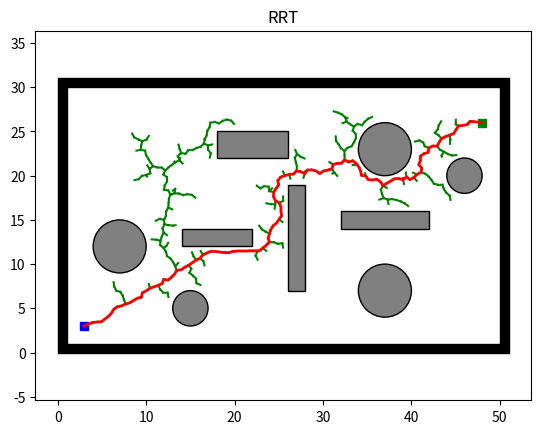

The matplotlib source for this figure:
import os
import sys
import math
import numpy as np
import matplotlib.pyplot as plt
import matplotlib.patches as patches


class Node:
    def __init__(self, n):
        self.x = n[0]
        self.y = n[1]
        self.parent = None

class Plotting:
    def __init__(self, x_start, x_goal):
        self.xI, self.xG = x_start, x_goal
        self.env = Env()
        self.obs_bound = self.env.obs_boundary
        self.obs_circle = self.env.obs_circle
        self.obs_rectangle = self.env.obs_rectangle

    def animation(self, nodelist, path, name, animation=False):
        self.plot_grid(name)
        self.plot_visited(nodelist, animation)
        self.plot_path(path)

    def animation_connect(self, V1, V2, path, name):
        self.plot_grid(name)
        self.plot_visited_connect(V1, V2)
        self.plot_path(path)

    def plot_grid(self, name):
        fig, ax = plt.subplots()

        for (ox, oy, w, h) in self.obs_bound:
            ax.add_patch(
                patches.Rectangle(
                    (ox, oy), w, h,
                    edgecolor='black',
                    facecolor='black',
                    fill=True
                )
            )

        for (ox, oy, w, h) in self.obs_rectangle:
            ax.add_patch(
                patches.Rectangle(
                    (ox, oy), w, h,
                    edgecolor='black',
                    facecolor='gray',
                    fill=True
                )
            )

        for (ox, oy, r) in self.obs_circle:
            ax.add_patch(
                patches.Circle(
                    (ox, oy), r,
                    edgecolor='black',
                    facecolor='gray',
                    fill=True
                )
            )

        plt.plot(self.xI[0], self.xI[1], "bs", linewidth=3)
        plt.plot(self.xG[0], self.xG[1], "gs", linewidth=3)

        plt.title(name)
        plt.axis("equal")

    @staticmethod
    def plot_visited(nodelist, animation):
        if animation:
            count = 0
            for node in nodelist:
                count += 1
                if node.parent:
                    plt.plot([node.parent.x, node.x], [node.parent.y, node.y], "-g")
                    plt.gcf().canvas.mpl_connect('key_release_event',
                                                 lambda event:
                                                 [exit(0) if event.key == 'escape' else None])
                    if count % 10 == 0:
                        plt.pause(0.001)
        else:
            for node in nodelist:
                if node.parent:
                    plt.plot([node.parent.x, node.x], [node.parent.y, node.y], "-g")

    @staticmethod
    def plot_visited_connect(V1, V2):
        len1, len2 = len(V1), len(V2)

        for k in range(max(len1, len2)):
            if k < len1:
                if V1[k].parent:
                    plt.plot([V1[k].x, V1[k].parent.x], [V1[k].y, V1[k].parent.y], "-g")
            if k < len2:
                if V2[k].parent:
                    plt.plot([V2[k].x, V2[k].parent.x], [V2[k].y, V2[k].parent.y], "-g")

            plt.gcf().canvas.mpl_connect('key_release_event',
                                         lambda event: [exit(0) if event.key == 'escape' else None])

            if k % 2 == 0:
                plt.pause(0.001)

        plt.pause(0.01)

    @staticmethod
    def plot_path(path):
        if len(path) != 0:
            plt.plot([x[0] for x in path], [x[1] for x in path], '-r', linewidth=2)
            plt.pause(0.01)
        plt.show()


class Utils:
    def __init__(self):
        self.env = Env()

        self.delta = 0.5
        self.obs_circle = self.env.obs_circle
        self.obs_rectangle = self.env.obs_rectangle
        self.obs_boundary = self.env.obs_boundary

    def update_obs(self, obs_cir, obs_bound, obs_rec):
        self.obs_circle = obs_cir
        self.obs_boundary = obs_bound
        self.obs_rectangle = obs_rec

    def get_obs_vertex(self):
        delta = self.delta
        obs_list = []

        for (ox, oy, w, h) in self.obs_rectangle:
            vertex_list = [[ox - delta, oy - delta],
                           [ox + w + delta, oy - delta],
                           [ox + w + delta, oy + h + delta],
                           [ox - delta, oy + h + delta]]
            obs_list.append(vertex_list)

        return obs_list

    def is_intersect_rec(self, start, end, o, d, a, b):
        v1 = [o[0] - a[0], o[1] - a[1]]
        v2 = [b[0] - a[0], b[1] - a[1]]
        v3 = [-d[1], d[0]]

        div = np.dot(v2, v3)

        if div == 0:
            return False

        t1 = np.linalg.norm(np.cross(v2, v1)) / div
        t2 = np.dot(v1, v3) / div

        if t1 >= 0 and 0 <= t2 <= 1:
            shot = Node((o[0] + t1 * d[0], o[1] + t1 * d[1]))
            dist_obs = self.get_dist(start, shot)
            dist_seg = self.get_dist(start, end)
            if dist_obs <= dist_seg:
                return True

        return False

    def is_intersect_circle(self, o, d, a, r):
        d2 = np.dot(d, d)
        delta = self.delta

        if d2 == 0:
            return False

        t = np.dot([a[0] - o[0], a[1] - o[1]], d) / d2

        if 0 <= t <= 1:
            shot = Node((o[0] + t * d[0], o[1] + t * d[1]))
            if self.get_dist(shot, Node(a)) <= r + delta:
                return True

        return False

    def is_collision(self, start, end):
        if self.is_inside_obs(start) or self.is_inside_obs(end):
            return True

        o, d = self.get_ray(start, end)
        obs_vertex = self.get_obs_vertex()

        for (v1, v2, v3, v4) in obs_vertex:
            if self.is_intersect_rec(start, end, o, d, v1, v2):
                return True
            if self.is_intersect_rec(start, end, o, d, v2, v3):
                return True
            if self.is_intersect_rec(start, end, o, d, v3, v4):
                return True
            if self.is_intersect_rec(start, end, o, d, v4, v1):
                return True

        for (x, y, r) in self.obs_circle:
            if self.is_intersect_circle(o, d, [x, y], r):
                return True

        return False

    def is_inside_obs(self, node):
        delta = self.delta

        for (x, y, r) in self.obs_circle:
            if math.hypot(node.x - x, node.y - y) <= r + delta:
                return True

        for (x, y, w, h) in self.obs_rectangle:
            if 0 <= node.x - (x - delta) <= w + 2 * delta \
                    and 0 <= node.y - (y - delta) <= h + 2 * delta:
                return True

        for (x, y, w, h) in self.obs_boundary:
            if 0 <= node.x - (x - delta) <= w + 2 * delta \
                    and 0 <= node.y - (y - delta) <= h + 2 * delta:
                return True

        return False

    @staticmethod
    def get_ray(start, end):
        orig = [start.x, start.y]
        direc = [end.x - start.x, end.y - start.y]
        return orig, direc

    @staticmethod
    def get_dist(start, end):
        return math.hypot(end.x - start.x, end.y - start.y)

class Env:
    def __init__(self):
        self.x_range = (0, 50)
        self.y_range = (0, 30)
        self.obs_boundary = self.obs_boundary()
        self.obs_circle = self.obs_circle()
        self.obs_rectangle = self.obs_rectangle()

    @staticmethod
    def obs_boundary():
        obs_boundary = [
            [0, 0, 1, 30],
            [0, 30, 50, 1],
            [1, 0, 50, 1],
            [50, 1, 1, 30]
        ]
        return obs_boundary

    @staticmethod
    def obs_rectangle():
        obs_rectangle = [
            [14, 12, 8, 2],
            [18, 22, 8, 3],
            [26, 7, 2, 12],
            [32, 14, 10, 2]
        ]
        return obs_rectangle

    @staticmethod
    def obs_circle():
        obs_cir = [
            [7, 12, 3],
            [46, 20, 2],
            [15, 5, 2],
            [37, 7, 3],
            [37, 23, 3]
        ]

        return obs_cir



class Rrt:
    def __init__(self, s_start, s_goal, step_len, goal_sample_rate, iter_max):
        self.s_start = Node(s_start)
        self.s_goal = Node(s_goal)
        self.step_len = step_len
        self.goal_sample_rate = goal_sample_rate
        self.iter_max = iter_max
        self.vertex = [self.s_start]

        self.env = Env()
        self.plotting = Plotting(s_start, s_goal)
        self.utils = Utils()

        self.x_range = self.env.x_range
        self.y_range = self.env.y_range
        self.obs_circle = self.env.obs_circle
        self.obs_rectangle = self.env.obs_rectangle
        self.obs_boundary = self.env.obs_boundary

    def planning(self):
        for i in range(self.iter_max):
            node_rand = self.generate_random_node(self.goal_sample_rate)
            node_near = self.nearest_neighbor(self.vertex, node_rand)
            node_new = self.new_state(node_near, node_rand)

            if node_new and not self.utils.is_collision(node_near, node_new):
                self.vertex.append(node_new)
                dist, _ = self.get_distance_and_angle(node_new, self.s_goal)

                if dist <= self.step_len and not self.utils.is_collision(node_new, self.s_goal):
                    self.new_state(node_new, self.s_goal)
                    return self.extract_path(node_new)
        print(i)
        return None

    def generate_random_node(self, goal_sample_rate):
        delta = self.utils.delta

        if np.random.random() > goal_sample_rate:
            start_x = self.x_range[0] + delta
            end_x = self.x_range[1] - delta
            
            start_y = self.y_range[0] + delta
            end_y = self.y_range[1] - delta

            length_x = end_x - start_x
            length_y = end_y - start_y

            u_x = np.random.uniform(0,length_x)
            u_y = np.random.uniform(0,length_y)

            x_rand = math.pow(u_x,1/2)
            gain_x = length_x/math.pow(length_x,1/2)
            x_rand = x_rand * gain_x
            x_rand = x_rand + start_x

            y_rand = math.pow(u_y,1/2)
            gain_y = length_y/math.pow(length_y,1/2)
            y_rand = y_rand * gain_y
            y_rand = y_rand + start_y
            return Node((x_rand, y_rand))

        return self.s_goal

    @staticmethod
    def nearest_neighbor(node_list, n):
        return node_list[int(np.argmin([math.hypot(nd.x - n.x, nd.y - n.y)
                                        for nd in node_list]))]

    def new_state(self, node_start, node_end):
        dist, theta = self.get_distance_and_angle(node_start, node_end)

        dist = min(self.step_len, dist)
        node_new = Node((node_start.x + dist * math.cos(theta),
                         node_start.y + dist * math.sin(theta)))
        node_new.parent = node_start

        return node_new

    def extract_path(self, node_end):
        path = [(self.s_goal.x, self.s_goal.y)]
        node_now = node_end

        while node_now.parent is not None:
            node_now = node_now.parent
            path.append((node_now.x, node_now.y))

        return path

    @staticmethod
    def get_distance_and_angle(node_start, node_end):
        dx = node_end.x - node_start.x
        dy = node_end.y - node_start.y
        return math.hypot(dx, dy), math.atan2(dy, dx)


def main():
    x_start = (3, 3)  # Starting node
    x_goal = (48, 26)  # Goal node

    rrt = Rrt(x_start, x_goal, 0.5, 0.05, 10000)
    path = rrt.planning()

    if path:
        rrt.plotting.animation(rrt.vertex, path, "RRT", True)
    else:
        print("No Path Found!")


if __name__ == '__main__':
    main()

